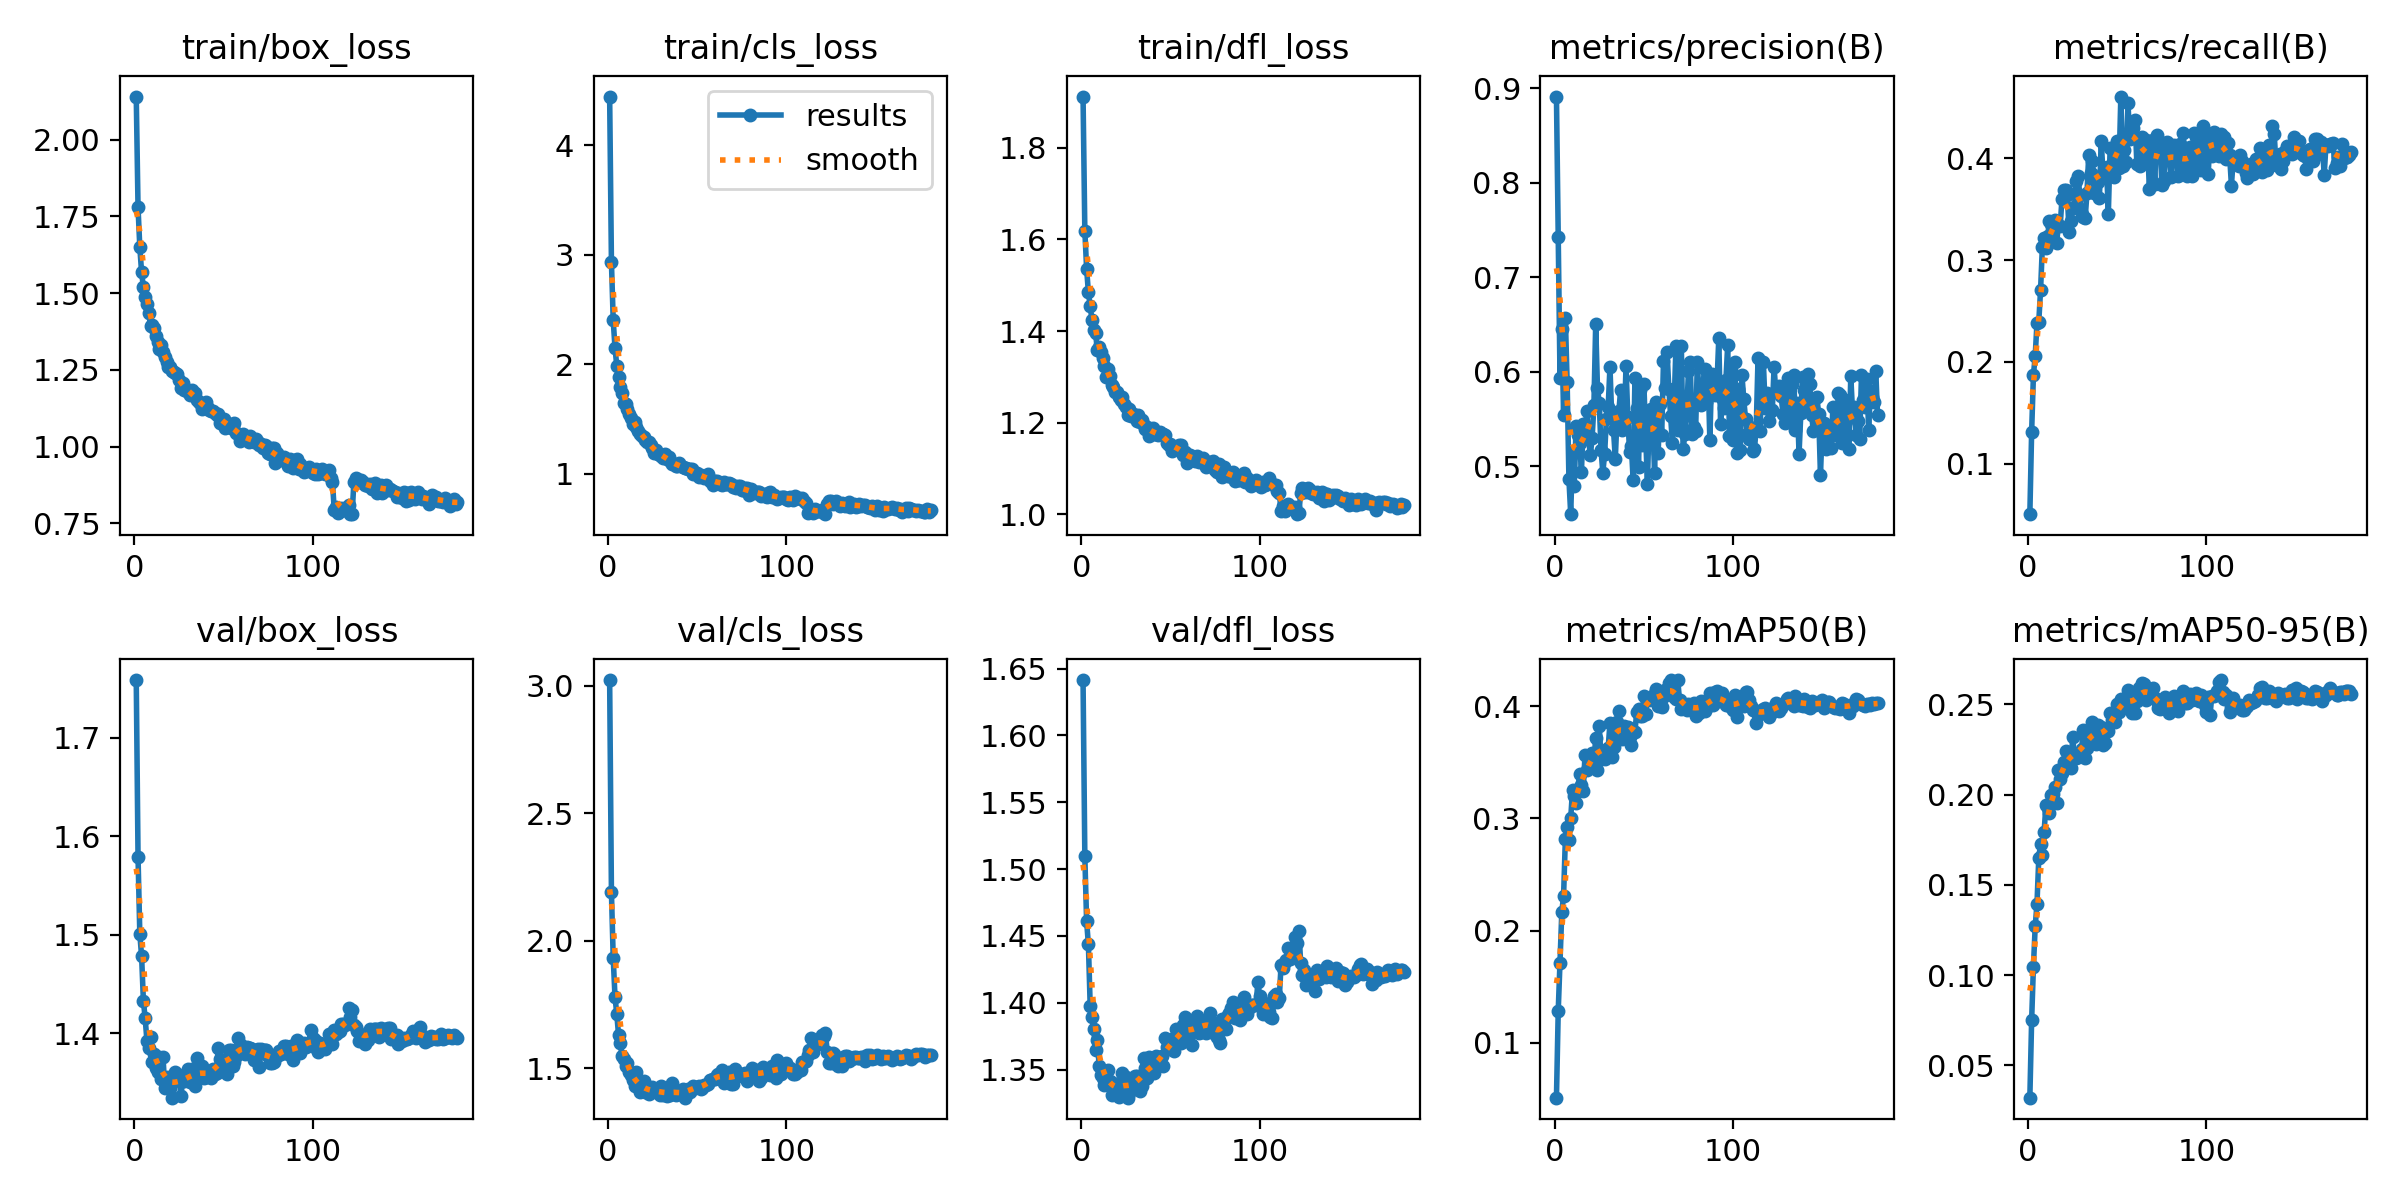

The file beside this chart, header and first rows:
epoch, time, train/box_loss, train/cls_loss, train/dfl_loss, metrics/precision(B), metrics/recall(B), metrics/mAP50(B), metrics/mAP50-95(B), val/box_loss, val/cls_loss, val/dfl_loss, lr/pg0, lr/pg1, lr/pg2
1, 42.55, 2.14, 4.446, 1.912, 0.891, 0.05044, 0.05118, 0.03208, 1.758, 3.023, 1.641, 3.97753e-05, 3.97753e-05, 3.97753e-05
2, 84.18, 1.779, 2.932, 1.619, 0.7428, 0.1312, 0.1287, 0.0749, 1.579, 2.19, 1.51, 7.97704e-05, 7.97704e-05, 7.97704e-05
3, 128.3, 1.649, 2.401, 1.536, 0.5933, 0.187, 0.1716, 0.1047, 1.501, 1.932, 1.461, 0.0001197, 0.0001197, 0.0001197
4, 171, 1.568, 2.152, 1.484, 0.6446, 0.2058, 0.2164, 0.127, 1.478, 1.78, 1.444, 0.0001199, 0.0001199, 0.0001199
5, 213.9, 1.52, 1.986, 1.455, 0.5542, 0.2382, 0.2312, 0.1396, 1.433, 1.712, 1.398, 0.0001199, 0.0001199, 0.0001199
6, 255.6, 1.486, 1.886, 1.425, 0.6565, 0.2393, 0.2819, 0.1647, 1.415, 1.629, 1.389, 0.0001198, 0.0001198, 0.0001198
7, 299.1, 1.463, 1.797, 1.402, 0.5886, 0.2702, 0.2923, 0.1727, 1.392, 1.597, 1.38, 0.0001197, 0.0001197, 0.0001197
8, 342.4, 1.437, 1.741, 1.396, 0.4859, 0.3126, 0.2808, 0.1664, 1.385, 1.547, 1.365, 0.0001196, 0.0001196, 0.0001196
9, 388, 1.392, 1.646, 1.359, 0.4492, 0.3215, 0.3001, 0.1795, 1.396, 1.535, 1.372, 0.0001195, 0.0001195, 0.0001195
10, 432.2, 1.396, 1.634, 1.365, 0.5155, 0.3114, 0.3249, 0.1941, 1.371, 1.51, 1.353, 0.0001194, 0.0001194, 0.0001194
11, 476.1, 1.387, 1.592, 1.355, 0.4795, 0.3241, 0.3201, 0.1927, 1.379, 1.52, 1.346, 0.0001193, 0.0001193, 0.0001193
12, 521.8, 1.359, 1.544, 1.34, 0.5427, 0.338, 0.3138, 0.19, 1.365, 1.484, 1.344, 0.0001191, 0.0001191, 0.0001191
13, 567.1, 1.34, 1.51, 1.324, 0.5329, 0.3356, 0.3254, 0.2, 1.361, 1.472, 1.338, 0.0001189, 0.0001189, 0.0001189
14, 613.2, 1.318, 1.453, 1.301, 0.5248, 0.332, 0.3394, 0.2003, 1.376, 1.454, 1.343, 0.0001188, 0.0001188, 0.0001188
15, 662.2, 1.332, 1.473, 1.318, 0.4939, 0.3391, 0.3298, 0.2043, 1.353, 1.431, 1.35, 0.0001186, 0.0001186, 0.0001186
16, 711.6, 1.308, 1.431, 1.302, 0.545, 0.3164, 0.3245, 0.1951, 1.376, 1.483, 1.342, 0.0001184, 0.0001184, 0.0001184
17, 757.4, 1.292, 1.395, 1.282, 0.5307, 0.3348, 0.3562, 0.2138, 1.345, 1.434, 1.331, 0.0001181, 0.0001181, 0.0001181
18, 802.4, 1.276, 1.368, 1.279, 0.5585, 0.3333, 0.3427, 0.2085, 1.355, 1.407, 1.34, 0.0001179, 0.0001179, 0.0001179
19, 849.5, 1.258, 1.347, 1.267, 0.5297, 0.36, 0.3454, 0.2119, 1.35, 1.416, 1.334, 0.0001176, 0.0001176, 0.0001176
20, 896.5, 1.259, 1.34, 1.267, 0.5117, 0.3685, 0.3498, 0.2183, 1.345, 1.45, 1.334, 0.0001174, 0.0001174, 0.0001174
21, 938.3, 1.247, 1.308, 1.256, 0.5297, 0.3691, 0.3579, 0.2242, 1.335, 1.406, 1.329, 0.0001171, 0.0001171, 0.0001171
22, 982.3, 1.243, 1.294, 1.249, 0.5642, 0.364, 0.3495, 0.2165, 1.352, 1.427, 1.336, 0.0001168, 0.0001168, 0.0001168
23, 1029, 1.24, 1.292, 1.256, 0.65, 0.3278, 0.3718, 0.2224, 1.361, 1.4, 1.348, 0.0001165, 0.0001165, 0.0001165
24, 1078, 1.236, 1.267, 1.241, 0.5824, 0.3385, 0.3429, 0.2147, 1.352, 1.405, 1.341, 0.0001162, 0.0001162, 0.0001162
25, 1123, 1.218, 1.237, 1.235, 0.5669, 0.3516, 0.3826, 0.2318, 1.358, 1.424, 1.344, 0.0001158, 0.0001158, 0.0001158
26, 1170, 1.19, 1.191, 1.217, 0.517, 0.3524, 0.353, 0.2213, 1.336, 1.409, 1.329, 0.0001155, 0.0001155, 0.0001155
27, 1214, 1.209, 1.219, 1.23, 0.4931, 0.3773, 0.3601, 0.2205, 1.352, 1.407, 1.333, 0.0001151, 0.0001151, 0.0001151
28, 1256, 1.185, 1.177, 1.214, 0.5128, 0.3827, 0.353, 0.2209, 1.352, 1.414, 1.337, 0.0001147, 0.0001147, 0.0001147
29, 1301, 1.189, 1.171, 1.22, 0.5502, 0.3643, 0.3585, 0.2233, 1.356, 1.396, 1.339, 0.0001143, 0.0001143, 0.0001143
30, 1345, 1.177, 1.166, 1.216, 0.5626, 0.3454, 0.3628, 0.2256, 1.364, 1.431, 1.345, 0.0001139, 0.0001139, 0.0001139
31, 1389, 1.169, 1.145, 1.204, 0.6051, 0.3419, 0.3849, 0.2357, 1.351, 1.394, 1.345, 0.0001135, 0.0001135, 0.0001135
32, 1434, 1.183, 1.184, 1.217, 0.5514, 0.3409, 0.3548, 0.2205, 1.364, 1.4, 1.341, 0.0001131, 0.0001131, 0.0001131
33, 1478, 1.169, 1.133, 1.201, 0.5379, 0.3655, 0.3639, 0.2259, 1.351, 1.39, 1.334, 0.0001127, 0.0001127, 0.0001127
34, 1521, 1.175, 1.154, 1.207, 0.5079, 0.4031, 0.3845, 0.2317, 1.347, 1.399, 1.338, 0.0001122, 0.0001122, 0.0001122
35, 1565, 1.15, 1.117, 1.195, 0.5541, 0.3854, 0.3854, 0.2346, 1.374, 1.397, 1.358, 0.0001117, 0.0001117, 0.0001117
36, 1610, 1.145, 1.086, 1.186, 0.5582, 0.3971, 0.3958, 0.2405, 1.361, 1.442, 1.351, 0.0001112, 0.0001112, 0.0001112
37, 1652, 1.143, 1.086, 1.19, 0.581, 0.3663, 0.3746, 0.2322, 1.357, 1.407, 1.344, 0.0001108, 0.0001108, 0.0001108
38, 1697, 1.122, 1.071, 1.17, 0.5381, 0.3767, 0.3705, 0.2282, 1.367, 1.395, 1.359, 0.0001102, 0.0001102, 0.0001102
39, 1742, 1.125, 1.073, 1.182, 0.543, 0.3768, 0.3824, 0.2386, 1.354, 1.4, 1.347, 0.0001097, 0.0001097, 0.0001097
40, 1787, 1.144, 1.1, 1.188, 0.6059, 0.3611, 0.377, 0.2372, 1.356, 1.401, 1.354, 0.0001092, 0.0001092, 0.0001092
41, 1831, 1.125, 1.068, 1.175, 0.5525, 0.4174, 0.381, 0.2373, 1.36, 1.398, 1.347, 0.0001087, 0.0001087, 0.0001087
42, 1876, 1.119, 1.062, 1.176, 0.515, 0.3855, 0.3722, 0.2274, 1.36, 1.417, 1.36, 0.0001081, 0.0001081, 0.0001081
43, 1920, 1.117, 1.057, 1.174, 0.5213, 0.3881, 0.3653, 0.2288, 1.355, 1.384, 1.353, 0.0001075, 0.0001075, 0.0001075
44, 1964, 1.117, 1.05, 1.179, 0.4851, 0.3912, 0.3774, 0.2363, 1.363, 1.41, 1.359, 0.000107, 0.000107, 0.000107
45, 2006, 1.109, 1.048, 1.176, 0.5929, 0.3456, 0.377, 0.2354, 1.359, 1.418, 1.36, 0.0001064, 0.0001064, 0.0001064
46, 2051, 1.104, 1.041, 1.176, 0.5613, 0.41, 0.3948, 0.245, 1.36, 1.408, 1.353, 0.0001058, 0.0001058, 0.0001058
47, 2097, 1.107, 1.044, 1.172, 0.499, 0.4097, 0.3975, 0.2414, 1.385, 1.42, 1.373, 0.0001052, 0.0001052, 0.0001052
48, 2143, 1.077, 0.9967, 1.155, 0.5809, 0.3819, 0.3908, 0.2432, 1.374, 1.431, 1.367, 0.0001045, 0.0001045, 0.0001045
49, 2184, 1.083, 1.004, 1.152, 0.5227, 0.3975, 0.3908, 0.24, 1.368, 1.422, 1.368, 0.0001039, 0.0001039, 0.0001039
50, 2230, 1.089, 1.009, 1.153, 0.5871, 0.4174, 0.4087, 0.2503, 1.37, 1.424, 1.366, 0.0001033, 0.0001033, 0.0001033
51, 2275, 1.062, 0.972, 1.139, 0.5352, 0.3906, 0.3927, 0.246, 1.372, 1.429, 1.373, 0.0001026, 0.0001026, 0.0001026
52, 2318, 1.077, 0.9858, 1.146, 0.4807, 0.4607, 0.4072, 0.2529, 1.359, 1.418, 1.364, 0.0001019, 0.0001019, 0.0001019
53, 2362, 1.068, 0.9762, 1.146, 0.5544, 0.3929, 0.4058, 0.2497, 1.383, 1.423, 1.38, 0.0001013, 0.0001013, 0.0001013
54, 2406, 1.06, 0.9637, 1.144, 0.5603, 0.4081, 0.4066, 0.2531, 1.383, 1.435, 1.376, 0.0001006, 0.0001006, 0.0001006
55, 2451, 1.069, 0.9762, 1.151, 0.55, 0.3963, 0.4056, 0.2522, 1.367, 1.434, 1.374, 9.98819e-05, 9.98819e-05, 9.98819e-05
56, 2497, 1.077, 0.9955, 1.152, 0.4926, 0.4543, 0.4112, 0.258, 1.371, 1.436, 1.37, 9.91772e-05, 9.91772e-05, 9.91772e-05
57, 2541, 1.046, 0.9351, 1.129, 0.5678, 0.4191, 0.4156, 0.2521, 1.377, 1.453, 1.384, 9.8463e-05, 9.8463e-05, 9.8463e-05
58, 2583, 1.042, 0.9414, 1.136, 0.5135, 0.4328, 0.4002, 0.2455, 1.395, 1.453, 1.389, 9.77394e-05, 9.77394e-05, 9.77394e-05
59, 2626, 1.017, 0.8982, 1.111, 0.5652, 0.4296, 0.4112, 0.2538, 1.386, 1.456, 1.383, 9.70067e-05, 9.70067e-05, 9.70067e-05
60, 2670, 1.034, 0.9314, 1.123, 0.5329, 0.4372, 0.3994, 0.2451, 1.388, 1.457, 1.376, 9.6265e-05, 9.6265e-05, 9.6265e-05
... 121 more rows
